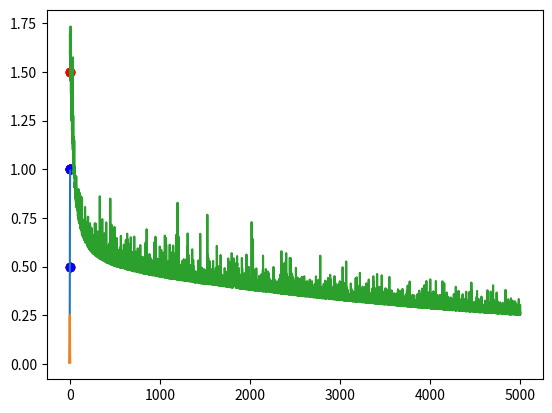

This chart was generated by the following Python code:

import numpy
from matplotlib import pyplot as plt

'''
testowy projekt sieci neuronowych, który był przedstawiony w filmie

[redacted]

są one posegregowane w następujący sposób:

wartości = tablica[
    wartość1[długość_płatka1, szerokość_płatka1, kolor_płatka1],
    wartość2[długość_płatka2, szerokość_płatka2, kolor_płatka2],
    ...,
]
'''


values_from_tutorial = [  # jest to poprostu ułożone w stylu: długość, szerokość, typ/klasa
    [3, 1.5, 1],
    [2, 1, 0],
    [4, 1.5, 1],
    [3, 1, 0],
    [3.5, .5, 1],
    [2, .5, 0],
    [5.5, 1, 1],
    [1, 1, 0],

]

unknown_point = [4.5, 1, "?"]  # nasz tajemniczy kwiatek


'''
pomyślmy teraz nad naszą siecią i jak ma ona wyglądać:

      O            kolor kwiatka (rezultat)
     / \ + b      waga1    waga2   + odchylenie stałe(miara fałszu naszych wyników)
    O   O       szerokość, długość kwiatka (wejście)

'''

w1 = numpy.random.randn()
w2 = numpy.random.randn()
b = numpy.random.randn()

print(w1, w2, b)
print(values_from_tutorial)

'''
definiujemy funcję dzięki której będziemy wiedzieć jak blisko/daleko
jesteśmy od pożądanego wyniku

innymi słowy będzie to reprezentacja "przekonania" naszej sieci o tym,
do jakiej klasy należy dany punkt

taką funkcją będzie "sigmoid"

funkcja ta kondensuje nam wartości sieci neuronowej do takiej której dziedzina
mieści się w zakresie (0, 1), odpowiadająca w pewnym stopniu "przekonaniu"
sieci neuronowej, do przypożądkowania pewnej danej do klasy 0 lub 1
'''


def sigmoid(x):
    return 1/(1 + numpy.exp(-x))


def sigmoid_derivative(x):
    return sigmoid(x)*(1-sigmoid(x))

'''
Wyświetlmy naszą funkcję; 
jako X damy tutaj tablicę T wartości X przykładowo 10 punktów w przestrzeni,
a nastpęnie wyświetlimy je na wykresie dzięki matplotlib
'''

T = numpy.linspace(-5, 5, 100)
# print(T)
Y = sigmoid(T)
# print(Y)

plt.plot(T, Y)
plt.show()

Y = sigmoid_derivative(T)

plt.plot(T, Y)
plt.show()

'''
Spójrzmy sobie na nasze dane
'''

for point in values_from_tutorial:
    x = point[0]
    y = point[1]
    color = 'red'
    if point[2] == 0:
        color = 'blue'
    else:
        pass
    plt.scatter(x, y, c=color)

plt.show()

'''
pora na pętlę uczącą,

generalnie bierzemy punkt, puszczamy go przez sieć, patrzymy czy jest dobrze czy źle

jak jest źle, bierzemy wynik sieci, porównujemy z tym co miało być, odejmujemy od siebie

to będzie nasz "koszt obliczeniowy"

użyjemy tego kosztu by poprawić nieco przewidywanie, poprzez modyfikację wag oraz stałego odchylenia,
 
i tak w kółko dopóki nie zdecydujemy czy jesteśmy zadowoleni z wyników,
albo dopóki ilość powtórzeń pętli się nie wyczerpie
'''
iterations = 100000  # ilość powtórzeń pętli

learning_rate = 0.1  # szybkość uczenia się sieci, wyjaśniona niżej

cost_table = []  # będziemy zbierać tu dane o postępach nauki naszej sieci, wyjaśnione niżej

for _ in range(iterations):
    # wybieramy punkt danych losowo
    point_index = numpy.random.randint(len(values_from_tutorial))
    point = values_from_tutorial[point_index]
    # print(point, point_index)

    # patrzymy, jak zachowuje się - jak "myśli" nasza sieć:
    net_output = point[0]*w1 + point[1]*w2 + b

    '''
    dokonujemy predykcji; wartości z sieci zostają przetworzone na takie, które mogą mieć
    wartość z zakresu (0, 1)
    '''

    prediction = sigmoid(net_output)

    '''
    musimy następnie policzyć koszt obliczenia - miarę "pomyłki"
    naszej sieci od wartości oczekiwanej
    robimy to w stylu podobnym do obliczania metody najmniejszych kwadratow
    '''

    target = point[2]
    cost = numpy.square(prediction - target)

    '''
    wyznaczamy różniczkę funkcji kosztu naszego przewidywania
    robimy to po to by wiedzieć czy i jak daleko jesteśmy od minimum tej funkcji
    dodatkowo znak różniczki pomoże nam odnaleźć po tórej stronie minimum się znajdujemy
    czyli w którą stronę mamy iść (w lewo czy prawo)
    '''

    dcost_dprediction = 2*(prediction - target)

    '''
    dostaliśmy różniczkę kosztu funkcji, teraz wiemy w którą stronę mamy iść
    (czy mamy znak "-" czy "+"), oraz jak daleko jesteśmy
    trzeba teraz odpowiednio zmodyfikować nasze wagi oraz miarę odchylenia stałego
    (czyli tzw. "bias") tak, by następnym razem lepiej przewidzieć klasę dla danej wartości
    
    robimy to poprzez kolejne różniczkowanie, tym razem funkcji wewnętrznej, ponieważ mamy
    3 zmienne które musimy poprawić:
        wagę 1 (w1)
        wagę 2 (w2)
        odchylenie stałe (b, bias, miara fałszu)
        
    nasze funkcje wyglądały tak: 
        net_output = point[0]*w1 + point[1]*w2 + b
        prediction = sigmoid(net_output)
        target = point[2]
        cost = numpy.square(prediction - target)
    
    a więc:
    '''

    dprediction_dnetoutput = sigmoid_derivative(net_output)

    dnetoutput_dw1 = point[0]
    dnetoutput_dw2 = point[1]
    dnetoutput_db = 1

    dcost_dw1 = dcost_dprediction * dprediction_dnetoutput * dnetoutput_dw1
    dcost_dw2 = dcost_dprediction * dprediction_dnetoutput * dnetoutput_dw2
    dcost_db = dcost_dprediction * dprediction_dnetoutput * dnetoutput_db

    '''
    mamy różniczki względem każdego parametru, a więc teraz możemy wyznaczyć jak te poszczególne wagi
    mają się zmienić by poprawić nasze przewidywania w następnych iteracjach
    
    zazwyczaj dajemy pewien parametr szybkości uczenia, robimy to po to by nie "przestrzelić" minimum
    i w rezultacie nie wyminąć go i oddalać się od niego
    '''

    w1 -= learning_rate*dcost_dw1
    w2 -= learning_rate*dcost_dw2
    b -= learning_rate*dcost_db

    '''
    moglibyśmy tu wystartować, można jednak stworzyć pewien ciekawy wykres, np. krzywą uczenia
    
    zbierzmy dane co np. 5 iteracji, umieśćmy je w tablicy i przedstawmy je poza pętlą treningową na wykresie
    
    zbieramy całkowity błąd z przewidywania wszystkich punktów
    '''

    if _ % 20 == 0:  # tutaj jest co 20 iteracji
        # print(_)
        total_cost = 0
        for p in values_from_tutorial:
            net_out = p[0] * w1 + p[1] * w2 + b
            pred = sigmoid(net_out)
            cst = numpy.square(pred - p[2])
            # print(p, pred, cst)
            total_cost += cst
        cost_table.append(total_cost)


'''
wreszcie po zakończonym treningu, możemy spojrzeć na wyniki i sprawdzić jak nasza sieć się sprawdziła

wykreślamy całkowity błąd a następnie patrzymy jakie przewidywania są dla wybranych punktów
'''

plt.plot(cost_table)
plt.show()

print('final coefficients:', w1, w2, b)

for i in range(len(values_from_tutorial)):
    point = values_from_tutorial[i]
    net_output = point[0]*w1 + point[1]*w2 + b
    pred = sigmoid(net_output)
    print(point, pred)


# a jak tam nasz tajemniczy kwiatek?
unknown_point_pred = unknown_point[0]*w1 + unknown_point[1]*w2 + b
unknown_point_pred = sigmoid(unknown_point_pred)
print('\n and what about mystery flower?')
print(unknown_point, unknown_point_pred)

color_un = 'red'
if unknown_point_pred < 0.5:
    color_un = 'blue'

print("it's : " + color)
plt.scatter(unknown_point[0], unknown_point[1], c=color)
for point in values_from_tutorial:
    x = point[0]
    y = point[1]
    color = 'red'
    if point[2] == 0:
        color = 'blue'
    else:
        pass
    plt.scatter(x, y, c=color)

plt.show()

